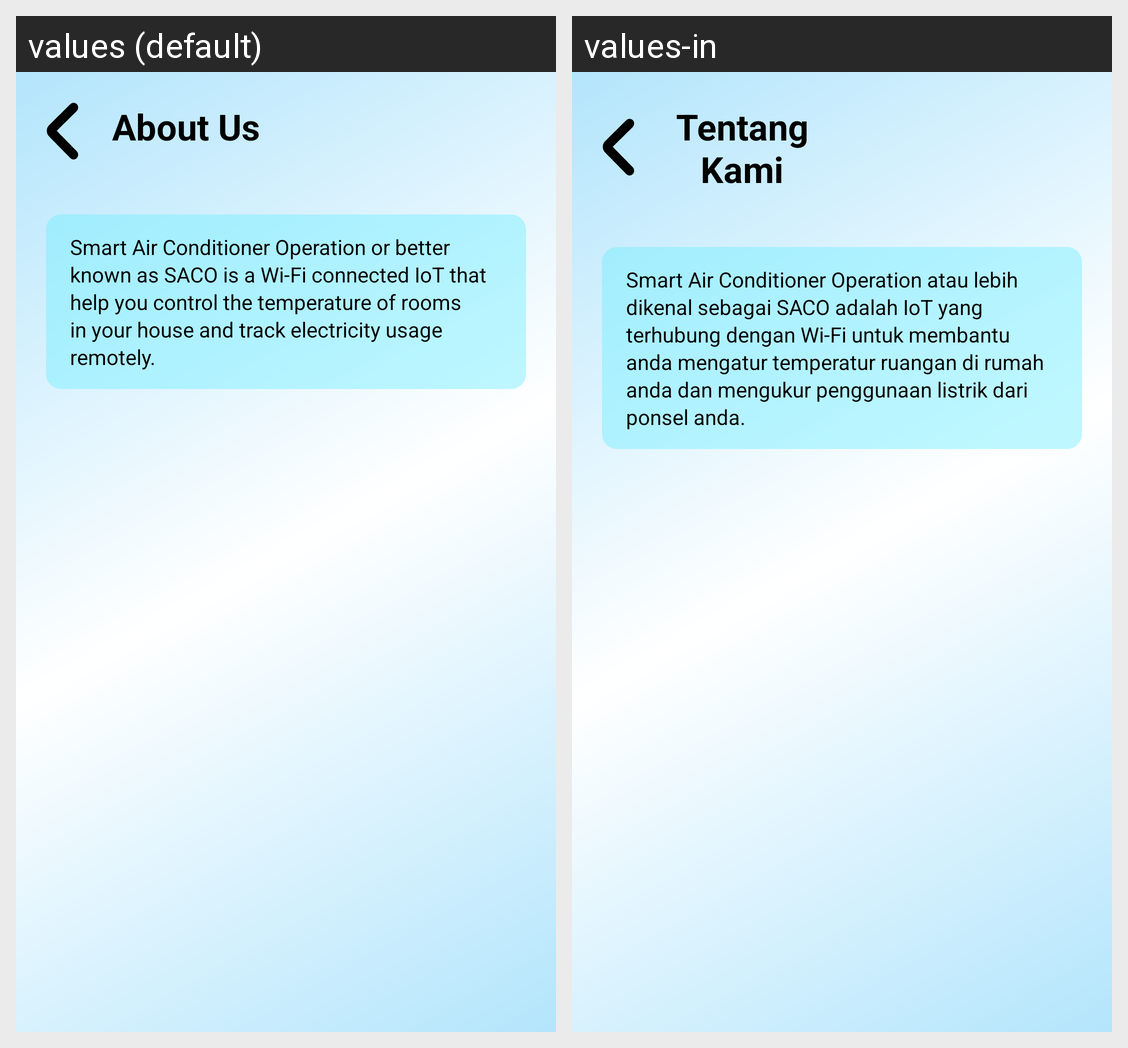

Locale-by-locale string values for the Android screen shown in this grid:
Android screen res/layout/activity_about_us_screen.xml rendered under 2 locales, left to right: values (default), values-in. Device: Nexus 5 (rendered at 1080×1920; each locale shown at half size, 540×960, under a caption strip naming it); theme Theme.SACOv3.
Strings drawn on this screen, with the default value and each locale's value (text and hints the layout hard-codes, and strings that could not be matched under every locale, appear in the picture but are not listed):

about_us
  values: About Us
  values-in: Tentang Kami

SACOinformation
  values: Smart Air Conditioner Operation or better known as SACO is a Wi-Fi connected IoT that help you control the temperature of rooms in your house and track electricity usage remotely.
  values-in: Smart Air Conditioner Operation atau lebih dikenal sebagai SACO adalah IoT yang terhubung dengan Wi-Fi untuk membantu anda mengatur temperatur ruangan di rumah anda dan mengukur penggunaan listrik dari ponsel anda.
